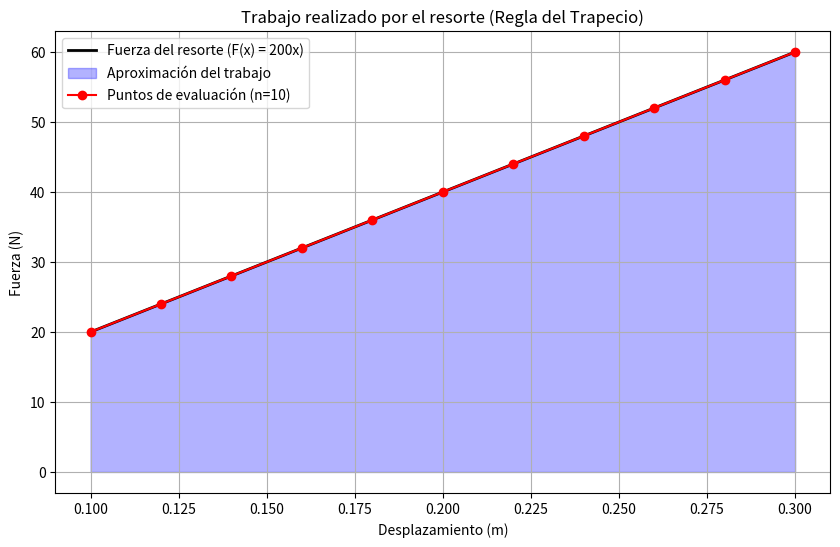
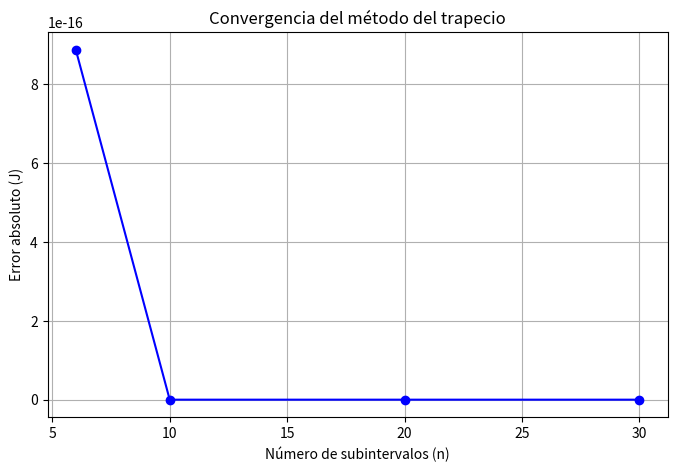

Write Python code to recreate these figures, in order.
import numpy as np
import matplotlib.pyplot as plt

def trapezoidal_rule(f, a, b, n):
    """Aproxima la integral de f(x) en [a, b] usando la regla del trapecio."""
    h = (b - a) / n
    x = np.linspace(a, b, n + 1)  # Puntos del intervalo
    fx = f(x)  # Evaluamos la función en esos puntos
    
    # Regla del trapecio
    integral = (h / 2) * (fx[0] + 2 * np.sum(fx[1:n]) + fx[n])
    return integral, x, fx

# Función del resorte: F(x) = kx
def fuerza_resorte(x):
    k = 200  # Constante del resorte en N/m
    return k * x

# Parámetros del problema
a, b = 0.1, 0.3  # Posiciones inicial y final en metros
n_values = [6, 10, 20, 30]  # Valores de n a probar

# Solución analítica exacta
def trabajo_exacto(a, b):
    k = 200
    return 0.5 * k * (b**2 - a**2)

exact_value = trabajo_exacto(a, b)
print(f"Trabajo exacto: {exact_value:.4f} J\n")

# Resultados para diferentes n
results = []
for n in n_values:
    integral_approx, x_vals, y_vals = trapezoidal_rule(fuerza_resorte, a, b, n)
    error = abs(integral_approx - exact_value)
    results.append((n, integral_approx, error))
    print(f"n = {n}: Trabajo ≈ {integral_approx:.4f} J, Error = {error:.6f} J")

# Gráfica de la función y las aproximaciones (para n=10 como ejemplo)
x_fine = np.linspace(a, b, 100)
y_fine = fuerza_resorte(x_fine)
n_plot = 10
integral_plot, x_plot, y_plot = trapezoidal_rule(fuerza_resorte, a, b, n_plot)

plt.figure(figsize=(10, 6))
plt.plot(x_fine, y_fine, 'k-', label='Fuerza del resorte (F(x) = 200x)', linewidth=2)
plt.fill_between(x_plot, y_plot, alpha=0.3, color='blue', label="Aproximación del trabajo")
plt.plot(x_plot, y_plot, 'ro-', label=f"Puntos de evaluación (n={n_plot})")
plt.xlabel("Desplazamiento (m)")
plt.ylabel("Fuerza (N)")
plt.title("Trabajo realizado por el resorte (Regla del Trapecio)")
plt.legend()
plt.grid()
plt.savefig("trabajo_resorte.png")
plt.show()

# Gráfica de error vs número de subintervalos
plt.figure(figsize=(8, 5))
n_list = [r[0] for r in results]
error_list = [r[2] for r in results]
plt.plot(n_list, error_list, 'bo-')
plt.xlabel("Número de subintervalos (n)")
plt.ylabel("Error absoluto (J)")
plt.title("Convergencia del método del trapecio")
plt.grid()
plt.savefig("convergencia_trapecio_resorte.png")
plt.show()